Run: headless pygame with SDL's dummy video driver; simulated clock (each Clock.tick advances the game by its frame time, no real sleeping); random seed 0; keys injected as events and as key.get_pressed() state; no mouse input.
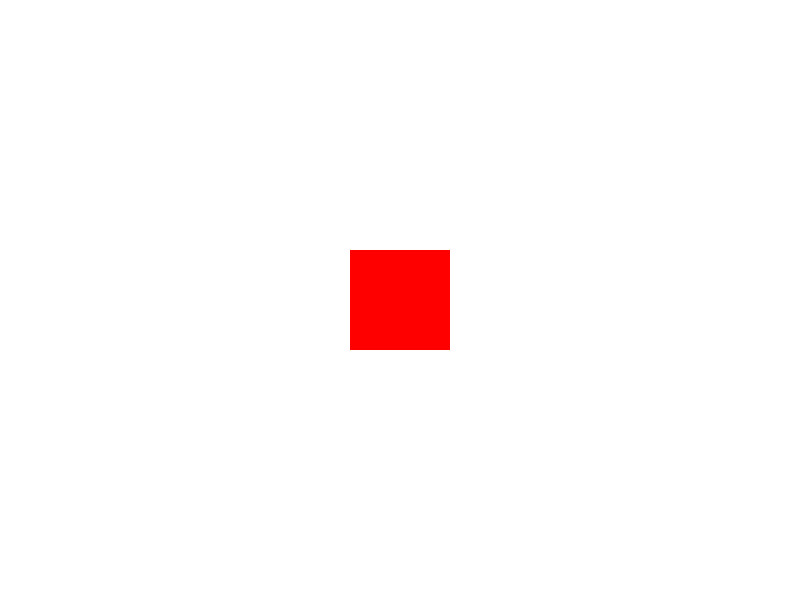
Frame 1 of 4 · flips 1–60 · no input
Frame 2 of 4 · flips 61–180 · tapped SPACE, RETURN · held RIGHT (→), D · screen unchanged from frame 1, image omitted
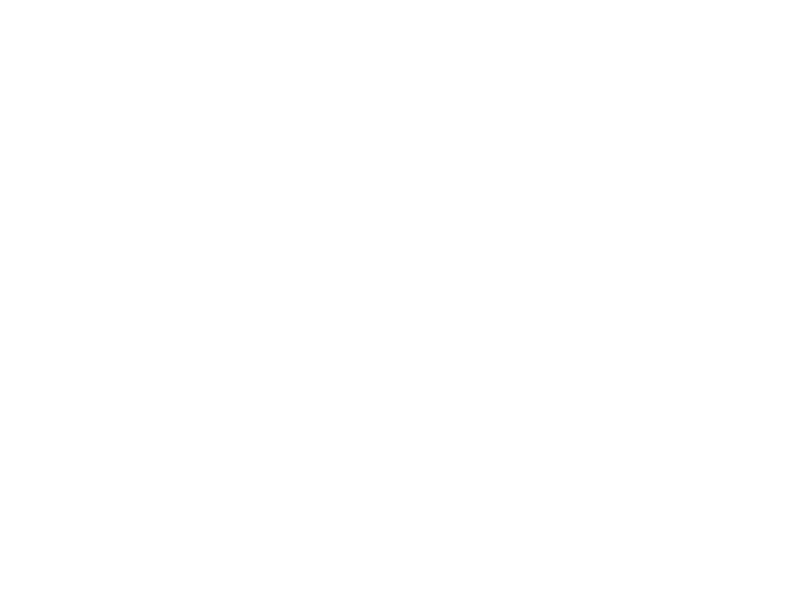
Frame 3 of 4 · flips 181–300 · held DOWN (↓), S
Frame 4 of 4 · flips 301–420 · held LEFT (←), A, UP (↑), W · screen unchanged from frame 3, image omitted

The pygame program that drew these frames:

import pygame
pygame.init()

width, height = 800, 600
window = pygame.display.set_mode((width, height))
pygame.display.set_caption("My Game")

background_color = (255, 255, 255)  # white
shape_color = (255, 0, 0)  # red
shape_width = 100
shape_height = 100
shape_x = width // 2 - shape_width // 2
shape_y = height // 2 - shape_height // 2

movement_x = 0
movement_y = 0
movement_speed = 5

clock = pygame.time.Clock()

shape_rect = pygame.Rect(shape_x, shape_y, shape_width, shape_height)

window.fill(background_color)
pygame.draw.rect(window, shape_color, shape_rect)
pygame.display.flip()

running = True
while running:
    for event in pygame.event.get():
        if event.type == pygame.QUIT:
            running = False
        elif event.type == pygame.KEYDOWN:
            if event.key == pygame.K_LEFT:
                movement_x = -movement_speed
            elif event.key == pygame.K_RIGHT:
                movement_x = movement_speed
            elif event.key == pygame.K_UP:
                movement_y = -movement_speed
            elif event.key == pygame.K_DOWN:
                movement_y = movement_speed
        else:
            movement_x = 0
            movement_y = 0

    shape_rect.x += movement_x
    shape_rect.y += movement_y

    window.fill(background_color)
    pygame.draw.rect(window, shape_color, shape_rect)
    pygame.display.flip()

    clock.tick(60)  # Adjust the value to control frame rate

pygame.quit()
